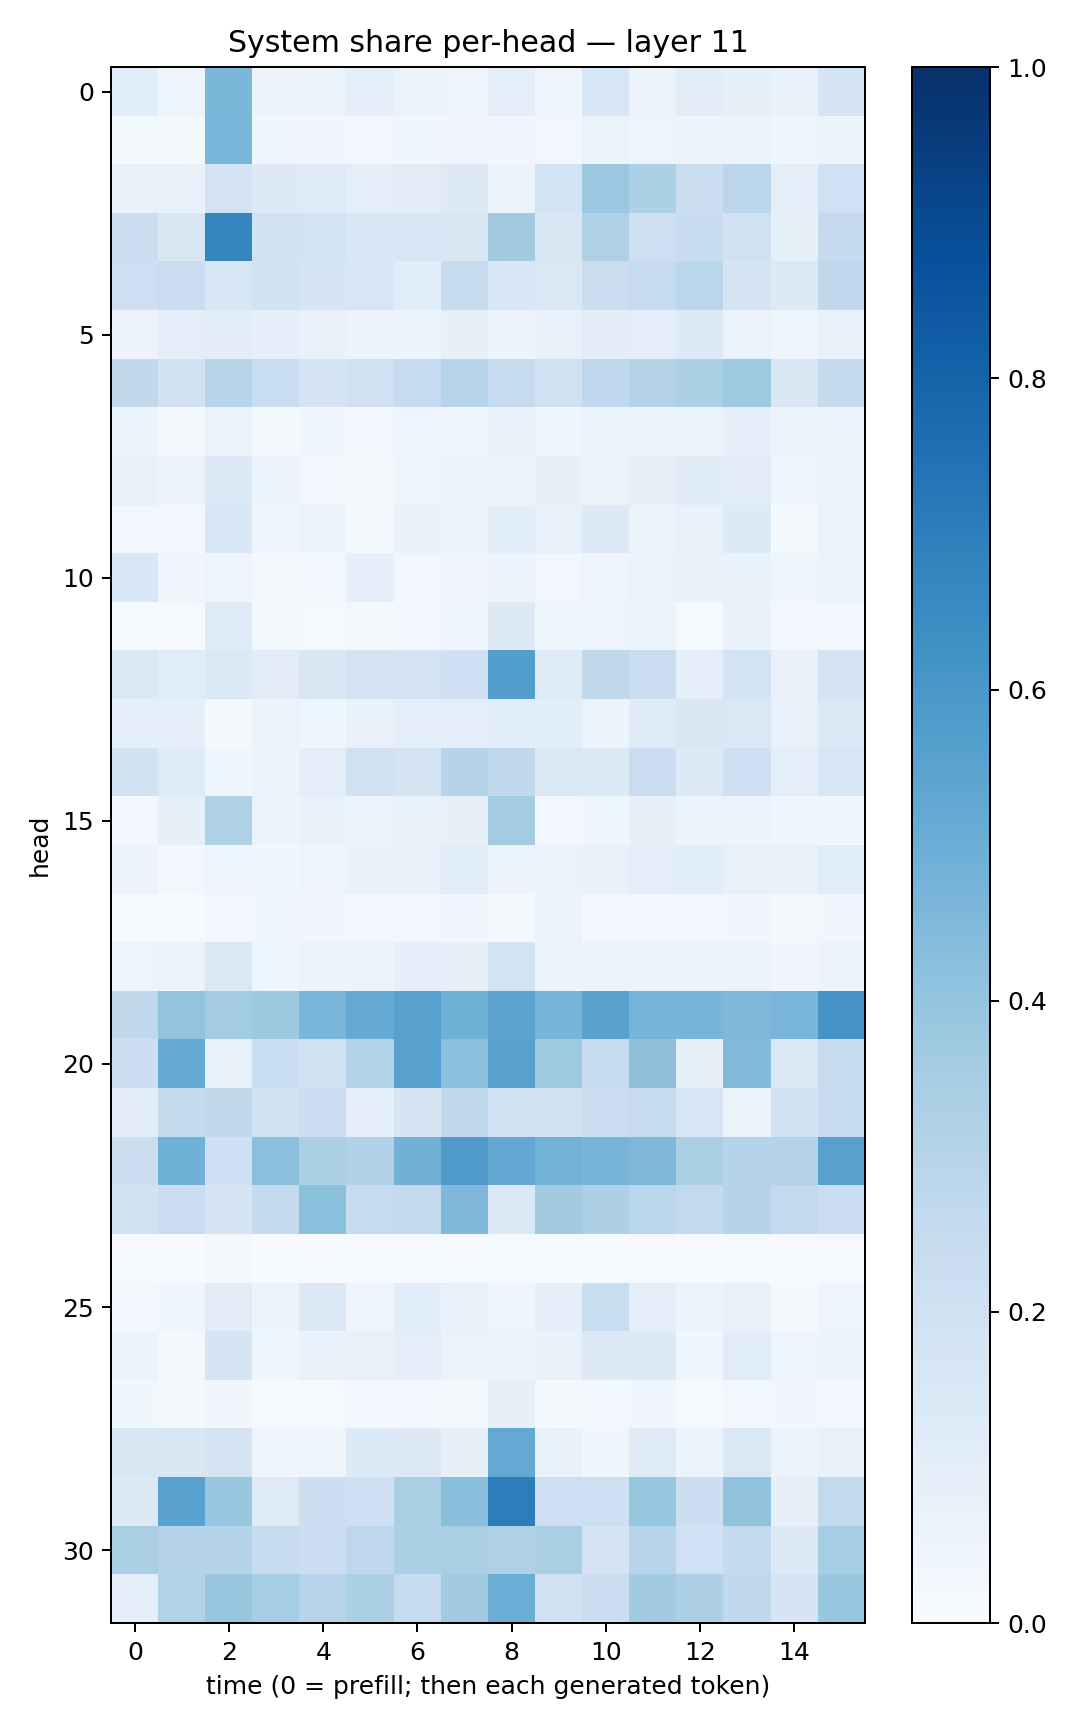

Data behind this chart, as committed beside it:
0.10825231, 0.05050455, 0.46063823, 0.058155723, 0.06475066, 0.09548797, 0.06522059, 0.047186974, 0.09582312, 0.046414956, 0.16214354, 0.06397102, 0.10330617, 0.08437562, 0.06749222, 0.17421146
0.02126, 0.02169, 0.4616, 0.03668, 0.0314, 0.02648, 0.03741, 0.0336, 0.03497, 0.03093, 0.06606, 0.0477, 0.05702, 0.05137, 0.03992, 0.06027
0.07662, 0.07282, 0.1806, 0.1302, 0.1239, 0.0949, 0.112, 0.1327, 0.06104, 0.1867, 0.381, 0.3294, 0.2239, 0.2851, 0.09101, 0.2009
0.2206, 0.1517, 0.6694, 0.1918, 0.1871, 0.1537, 0.1616, 0.1519, 0.3609, 0.1515, 0.3229, 0.2126, 0.2357, 0.1986, 0.08216, 0.2515
0.214, 0.2277, 0.1544, 0.1877, 0.1678, 0.1614, 0.1135, 0.2421, 0.1527, 0.1436, 0.2245, 0.2493, 0.2869, 0.174, 0.1306, 0.2677
0.05477, 0.09419, 0.1025, 0.08865, 0.07484, 0.05558, 0.0589, 0.08317, 0.05677, 0.07053, 0.1034, 0.09932, 0.127, 0.06605, 0.04515, 0.07154
0.2656, 0.1899, 0.294, 0.2335, 0.1791, 0.1992, 0.2474, 0.2946, 0.2432, 0.1978, 0.2678, 0.3049, 0.3287, 0.3738, 0.1495, 0.2569
0.05266, 0.01814, 0.06307, 0.01607, 0.03546, 0.02856, 0.04367, 0.0378, 0.06893, 0.0451, 0.06378, 0.0609, 0.06297, 0.08776, 0.05405, 0.05115
0.07345, 0.0557, 0.1385, 0.05654, 0.02736, 0.0213, 0.0455, 0.05794, 0.06136, 0.08343, 0.06278, 0.08167, 0.1194, 0.1115, 0.04388, 0.05138
0.02936, 0.02739, 0.1533, 0.04589, 0.06272, 0.01953, 0.0669, 0.06388, 0.1075, 0.07286, 0.1354, 0.06537, 0.07725, 0.1336, 0.0221, 0.06571
0.1532, 0.03191, 0.04852, 0.02209, 0.03091, 0.08771, 0.02811, 0.03389, 0.05729, 0.02389, 0.04934, 0.06468, 0.06951, 0.06801, 0.04371, 0.06068
0.01253, 0.009838, 0.1172, 0.02194, 0.01389, 0.02144, 0.02665, 0.04177, 0.126, 0.03846, 0.04993, 0.05304, 0.01294, 0.06955, 0.03006, 0.02616
0.1387, 0.1145, 0.1445, 0.113, 0.1506, 0.18, 0.1826, 0.2086, 0.5666, 0.1235, 0.2703, 0.2297, 0.09071, 0.1865, 0.07086, 0.1799
0.08639, 0.08957, 0.01746, 0.06433, 0.04029, 0.06989, 0.08986, 0.09507, 0.1058, 0.1072, 0.05918, 0.1216, 0.1513, 0.1449, 0.07212, 0.1375
0.1877, 0.1245, 0.04481, 0.05079, 0.09848, 0.1964, 0.1763, 0.2974, 0.2654, 0.1478, 0.1357, 0.2267, 0.1303, 0.2043, 0.1003, 0.1594
0.02809, 0.08376, 0.3223, 0.05416, 0.06789, 0.05405, 0.06992, 0.08206, 0.3571, 0.02662, 0.03885, 0.0829, 0.05841, 0.05962, 0.04486, 0.03752
0.05607, 0.02471, 0.04592, 0.03769, 0.04882, 0.06724, 0.072, 0.1091, 0.05763, 0.06477, 0.07791, 0.096, 0.1074, 0.07528, 0.07107, 0.1161
0.01289, 0.006342, 0.02549, 0.03689, 0.03321, 0.03124, 0.03075, 0.03493, 0.02287, 0.05969, 0.02823, 0.031, 0.02723, 0.03432, 0.02327, 0.0329
0.04936, 0.05792, 0.1463, 0.0439, 0.05882, 0.05117, 0.08789, 0.08591, 0.1874, 0.05226, 0.05492, 0.05978, 0.05585, 0.05887, 0.0317, 0.05611
0.2645, 0.3987, 0.3583, 0.3762, 0.461, 0.5153, 0.5578, 0.4858, 0.5412, 0.4677, 0.5529, 0.4705, 0.4684, 0.4497, 0.4616, 0.6128
0.2159, 0.518, 0.07621, 0.2317, 0.1955, 0.3115, 0.5572, 0.4191, 0.5554, 0.3719, 0.2457, 0.4116, 0.0822, 0.4437, 0.1431, 0.2398
0.1023, 0.2511, 0.2696, 0.192, 0.225, 0.0882, 0.1651, 0.2635, 0.1937, 0.1967, 0.2232, 0.2454, 0.1595, 0.06478, 0.1887, 0.2465
0.2255, 0.4858, 0.2042, 0.4214, 0.3324, 0.3165, 0.4831, 0.5802, 0.5256, 0.4772, 0.4678, 0.455, 0.3329, 0.3038, 0.3058, 0.5548
0.1896, 0.2271, 0.1644, 0.2556, 0.4218, 0.2453, 0.2585, 0.4499, 0.1484, 0.3595, 0.3273, 0.2868, 0.2616, 0.3039, 0.2617, 0.2257
0.007984, 0.002728, 0.01607, 0.002789, 0.005612, 0.007037, 0.007228, 0.006018, 0.01254, 0.004916, 0.007447, 0.008931, 0.006307, 0.01281, 0.00739, 0.008318
0.02796, 0.04412, 0.1104, 0.05936, 0.144, 0.04943, 0.1058, 0.07612, 0.04569, 0.08594, 0.2306, 0.09591, 0.0546, 0.07788, 0.01989, 0.04951
0.05149, 0.0224, 0.1711, 0.04601, 0.06991, 0.07514, 0.0982, 0.06585, 0.0522, 0.06803, 0.1265, 0.1275, 0.038, 0.1141, 0.04518, 0.05819
0.03655, 0.01581, 0.03365, 0.01046, 0.01266, 0.02498, 0.02706, 0.02246, 0.08056, 0.02119, 0.02357, 0.03227, 0.01295, 0.02883, 0.03373, 0.02372
0.1507, 0.1507, 0.1782, 0.04651, 0.04894, 0.1355, 0.1312, 0.07969, 0.522, 0.06694, 0.03694, 0.1216, 0.06084, 0.1455, 0.05431, 0.07151
0.1253, 0.5535, 0.3899, 0.1246, 0.2164, 0.2076, 0.3385, 0.4248, 0.6998, 0.2146, 0.2144, 0.3927, 0.2171, 0.4063, 0.07818, 0.261
0.3363, 0.2992, 0.3028, 0.2348, 0.2223, 0.275, 0.3316, 0.3365, 0.3228, 0.3382, 0.1771, 0.2958, 0.1998, 0.256, 0.1275, 0.3553
0.09443, 0.3141, 0.3842, 0.3531, 0.2939, 0.3318, 0.2438, 0.3631, 0.5015, 0.1992, 0.2263, 0.3606, 0.3269, 0.2648, 0.1702, 0.3878
